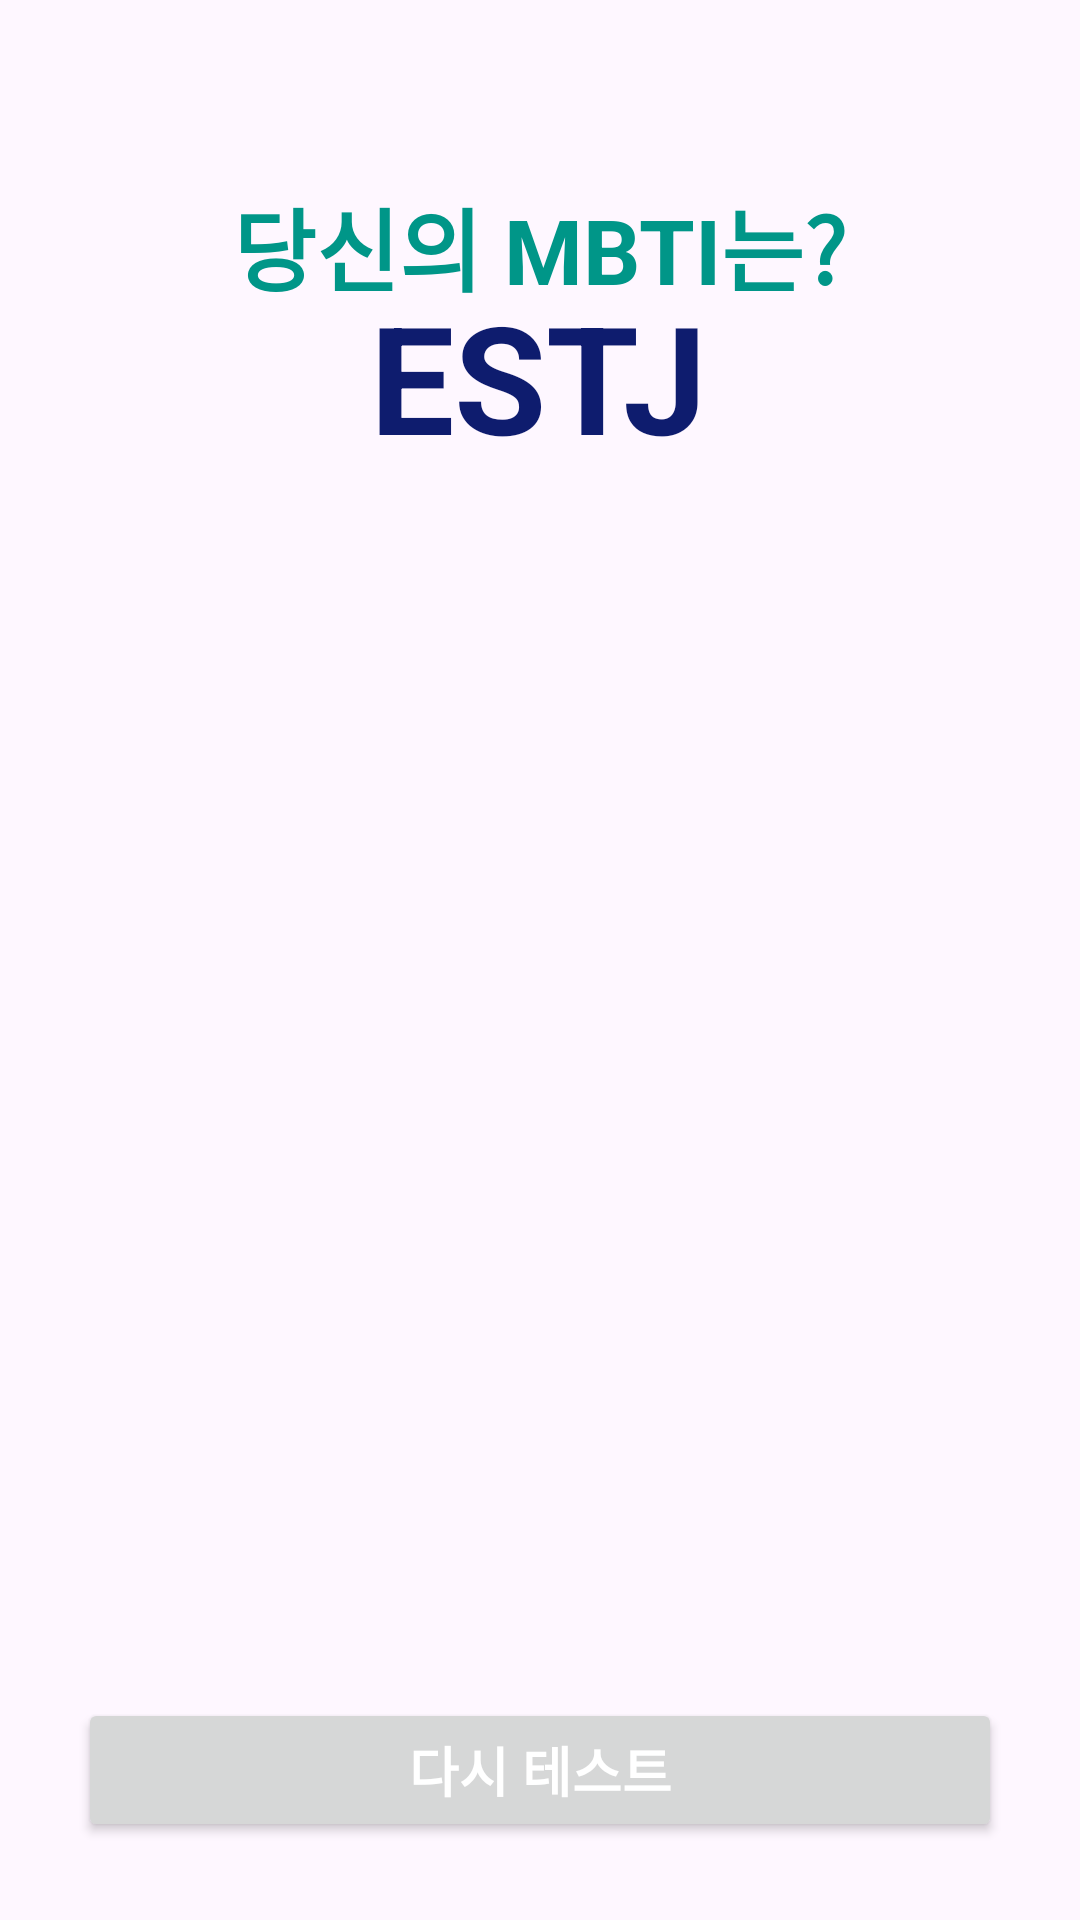

This screen was rendered from an Android layout file. Write that file and the resources it references.
<!-- AndroidManifest.xml: application theme Theme.MyMBTI_Test -->
<!-- res/layout/activity_result.xml -->
<?xml version="1.0" encoding="utf-8"?>
<androidx.constraintlayout.widget.ConstraintLayout xmlns:android="http://schemas.android.com/apk/res/android"
    xmlns:app="http://schemas.android.com/apk/res-auto"
    xmlns:tools="http://schemas.android.com/tools"
    android:layout_width="match_parent"
    android:layout_height="match_parent"
    tools:context=".ResultActivity">

    <TextView
        android:id="@+id/tv_resTitle"
        android:layout_width="wrap_content"
        android:layout_height="wrap_content"
        android:layout_marginTop="60dp"
        android:text="당신의 MBTI는?"
        android:textColor="#009688"
        android:textSize="30sp"
        android:textStyle="bold"
        app:layout_constraintEnd_toEndOf="parent"
        app:layout_constraintStart_toStartOf="parent"
        app:layout_constraintTop_toTopOf="parent" />

    <TextView
        android:id="@+id/tv_resValue"
        android:layout_width="wrap_content"
        android:layout_height="wrap_content"
        android:layout_marginTop="32dp"
        android:text="ESTJ"
        android:textColor="#0E1C6E"
        android:textSize="50sp"
        android:textStyle="bold"
        app:layout_constraintEnd_toEndOf="parent"
        app:layout_constraintHorizontal_bias="0.498"
        app:layout_constraintStart_toStartOf="parent"
        app:layout_constraintTop_toTopOf="@+id/tv_resTitle" />

    <ImageView
        android:id="@+id/iv_resImg"
        android:layout_width="match_parent"
        android:layout_height="0dp"
        android:layout_marginStart="16dp"
        android:layout_marginEnd="16dp"
        android:layout_marginBottom="10dp"
        android:src="@drawable/ic_estj"
        app:layout_constraintBottom_toTopOf="@+id/btn_res_retry"
        app:layout_constraintEnd_toEndOf="parent"
        app:layout_constraintStart_toStartOf="parent"
        app:layout_constraintTop_toBottomOf="@+id/tv_resValue" />

    <Button
        android:id="@+id/btn_res_retry"
        android:layout_width="match_parent"
        android:layout_height="wrap_content"
        android:layout_margin="26dp"
        android:text="다시 테스트"
        android:textColor="@color/white"
        android:textSize="18sp"
        android:textStyle="bold"
        app:layout_constraintBottom_toBottomOf="parent"
        app:layout_constraintEnd_toEndOf="parent"
        app:layout_constraintStart_toStartOf="parent" />


</androidx.constraintlayout.widget.ConstraintLayout>
<!-- resources referenced by this layout -->
<resources>
  <style name="Theme.MyMBTI_Test" parent="Base.Theme.MyMBTI_Test" />
  <style name="Base.Theme.MyMBTI_Test" parent="Theme.Material3.DayNight.NoActionBar">
          
          
      </style>
  <!-- not gathered from this repository: default colours our renderer supplied (Android Studio template values) -->
  <color name="white">#FFFFFFFF</color>
</resources>
